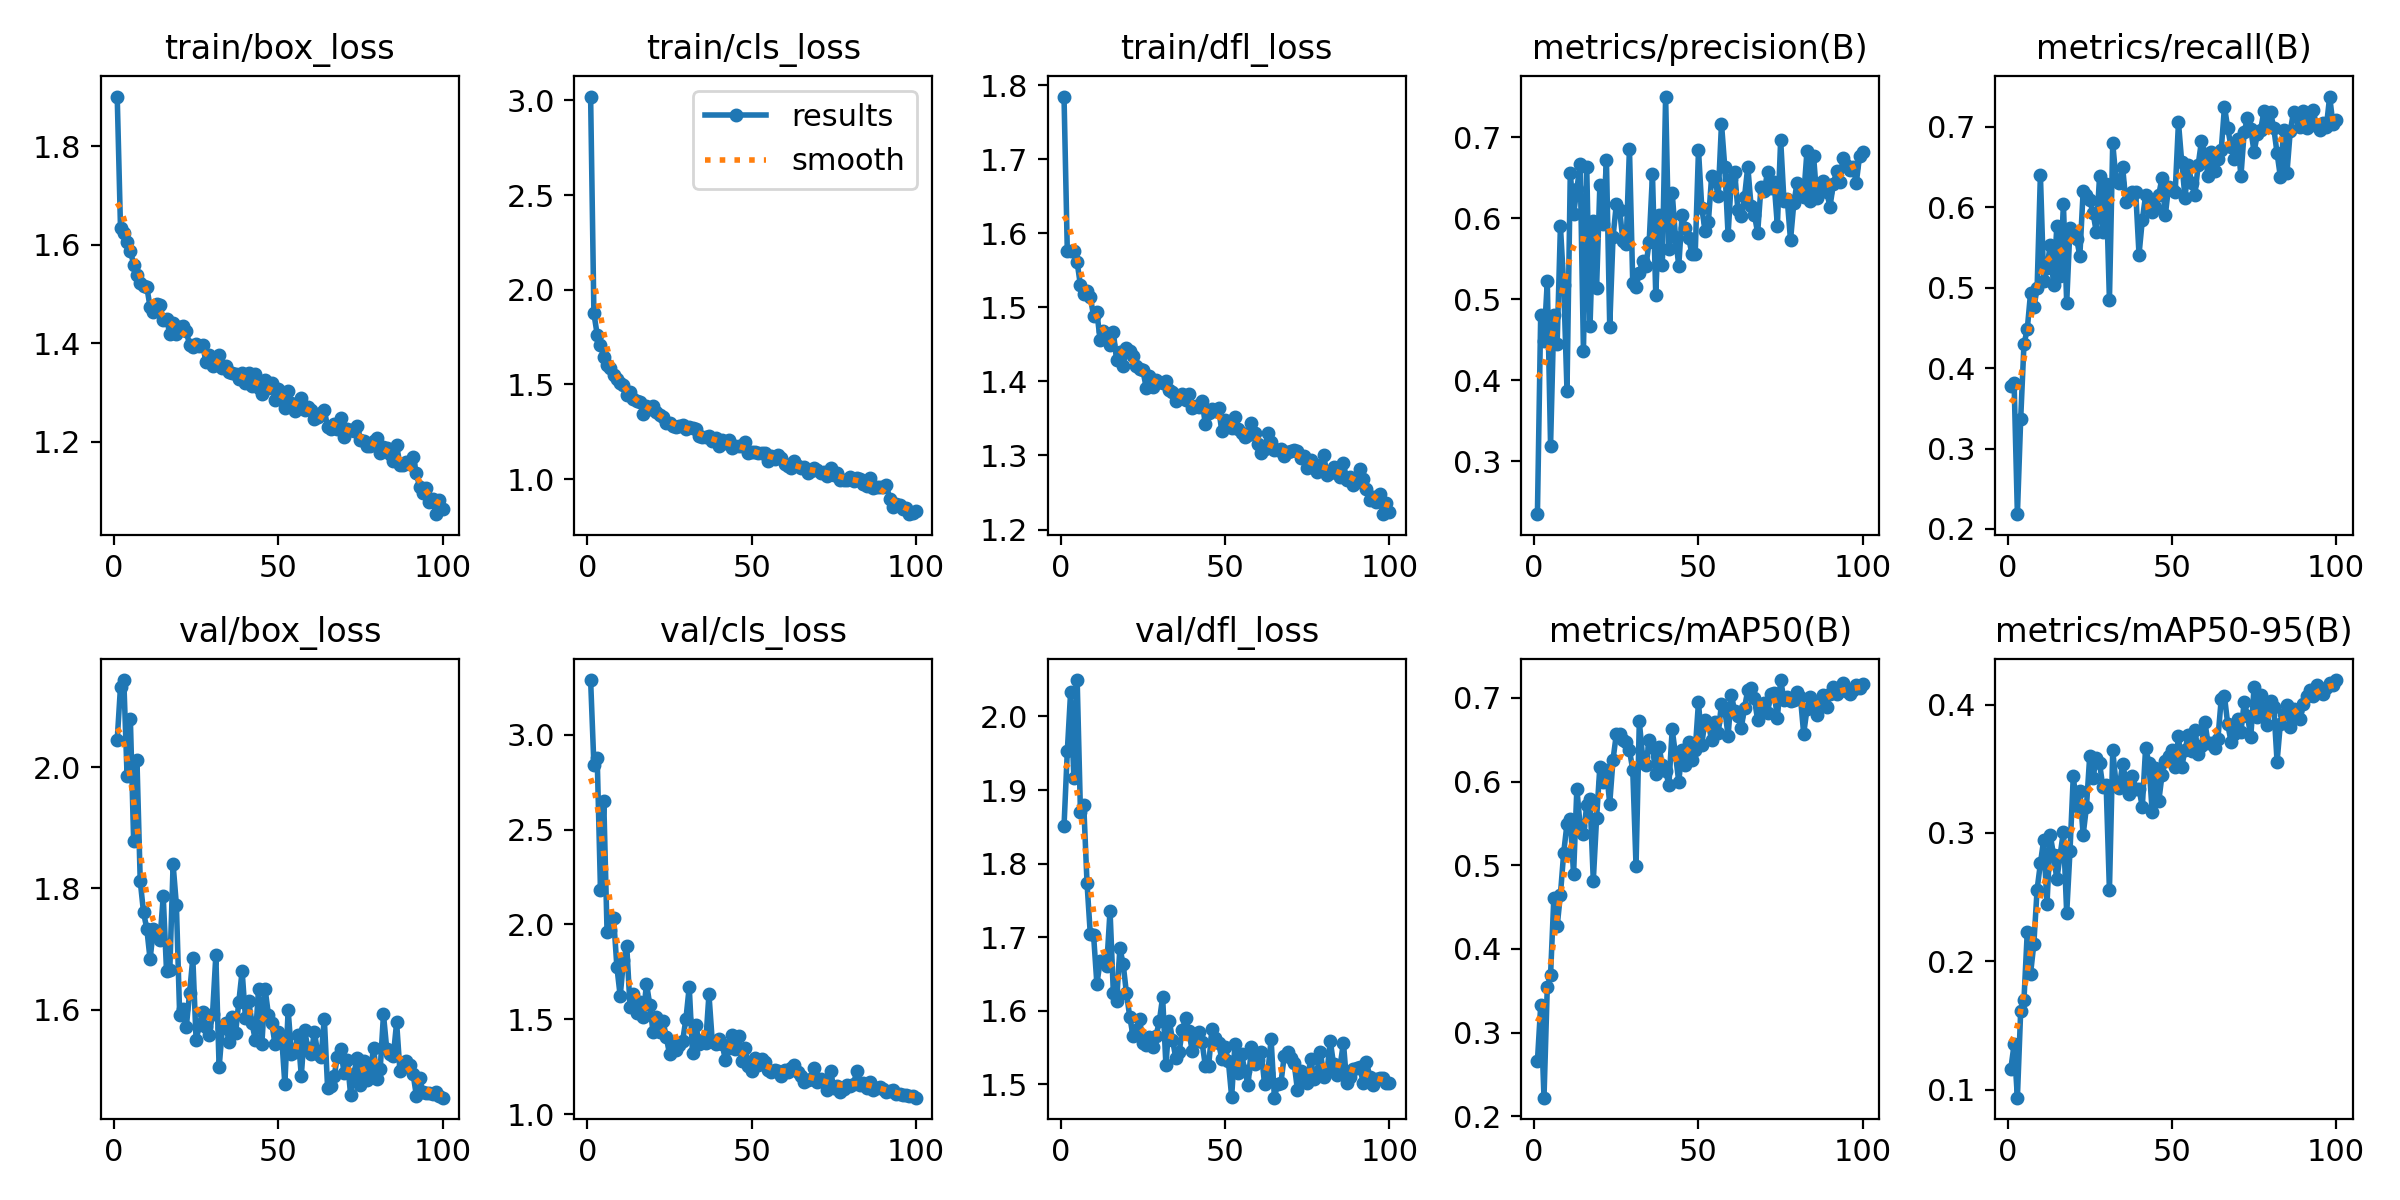

Values plotted in this chart, from the file beside it:
epoch, time, train/box_loss, train/cls_loss, train/dfl_loss, metrics/precision(B), metrics/recall(B), metrics/mAP50(B), metrics/mAP50-95(B), val/box_loss, val/cls_loss, val/dfl_loss, lr/pg0, lr/pg1, lr/pg2
1, 18.15, 1.9, 3.021, 1.784, 0.2345, 0.3781, 0.2657, 0.1161, 2.045, 3.289, 1.851, 0.000325, 0.000325, 0.000325
2, 29.96, 1.634, 1.875, 1.576, 0.4808, 0.3814, 0.3324, 0.1351, 2.133, 2.84, 1.952, 0.0006518, 0.0006518, 0.0006518
3, 37.43, 1.624, 1.763, 1.576, 0.4482, 0.2184, 0.2222, 0.09366, 2.143, 2.877, 2.032, 0.000972, 0.000972, 0.000972
4, 47, 1.606, 1.706, 1.576, 0.5219, 0.3364, 0.3541, 0.1611, 1.985, 2.184, 1.916, 0.0009703, 0.0009703, 0.0009703
5, 54.23, 1.588, 1.645, 1.561, 0.3192, 0.4298, 0.3688, 0.1699, 2.079, 2.65, 2.049, 0.0009604, 0.0009604, 0.0009604
6, 63.72, 1.56, 1.603, 1.529, 0.48, 0.4481, 0.4613, 0.2226, 1.878, 1.962, 1.87, 0.0009505, 0.0009505, 0.0009505
7, 70.94, 1.538, 1.588, 1.518, 0.4448, 0.4931, 0.4271, 0.1902, 2.012, 1.971, 1.879, 0.0009406, 0.0009406, 0.0009406
8, 81.05, 1.522, 1.549, 1.522, 0.5902, 0.4754, 0.465, 0.2133, 1.812, 2.032, 1.774, 0.0009307, 0.0009307, 0.0009307
9, 90.28, 1.516, 1.528, 1.514, 0.5176, 0.4992, 0.5152, 0.2559, 1.761, 1.775, 1.704, 0.0009208, 0.0009208, 0.0009208
10, 98.43, 1.514, 1.506, 1.488, 0.3868, 0.6405, 0.5497, 0.2762, 1.733, 1.622, 1.703, 0.0009109, 0.0009109, 0.0009109
11, 108.2, 1.473, 1.498, 1.493, 0.6561, 0.5086, 0.5555, 0.2945, 1.683, 1.811, 1.637, 0.000901, 0.000901, 0.000901
12, 115.7, 1.464, 1.443, 1.455, 0.605, 0.5248, 0.4891, 0.2442, 1.733, 1.884, 1.668, 0.0008911, 0.0008911, 0.0008911
13, 125.2, 1.48, 1.458, 1.467, 0.6356, 0.5533, 0.5917, 0.298, 1.726, 1.563, 1.668, 0.0008812, 0.0008812, 0.0008812
14, 132.6, 1.478, 1.422, 1.463, 0.6674, 0.5033, 0.5466, 0.283, 1.716, 1.632, 1.662, 0.0008713, 0.0008713, 0.0008713
15, 142.1, 1.447, 1.413, 1.449, 0.436, 0.5765, 0.5369, 0.2637, 1.787, 1.534, 1.736, 0.0008614, 0.0008614, 0.0008614
16, 149.8, 1.449, 1.407, 1.467, 0.6633, 0.514, 0.5715, 0.2827, 1.664, 1.591, 1.625, 0.0008515, 0.0008515, 0.0008515
17, 159.2, 1.419, 1.342, 1.429, 0.4667, 0.6038, 0.5787, 0.301, 1.665, 1.514, 1.613, 0.0008416, 0.0008416, 0.0008416
18, 167.7, 1.441, 1.387, 1.44, 0.5968, 0.4813, 0.4817, 0.2373, 1.84, 1.688, 1.685, 0.0008317, 0.0008317, 0.0008317
19, 175.9, 1.419, 1.37, 1.421, 0.5144, 0.5747, 0.5563, 0.2858, 1.773, 1.577, 1.663, 0.0008218, 0.0008218, 0.0008218
20, 184.6, 1.434, 1.388, 1.446, 0.6406, 0.5649, 0.618, 0.3442, 1.591, 1.431, 1.624, 0.0008119, 0.0008119, 0.0008119
21, 192.2, 1.434, 1.356, 1.44, 0.5931, 0.5611, 0.5992, 0.3207, 1.601, 1.511, 1.592, 0.000802, 0.000802, 0.000802
22, 201.4, 1.426, 1.34, 1.434, 0.672, 0.5396, 0.6135, 0.3329, 1.571, 1.433, 1.566, 0.0007921, 0.0007921, 0.0007921
23, 208.6, 1.396, 1.329, 1.421, 0.4662, 0.6198, 0.5738, 0.2985, 1.627, 1.491, 1.574, 0.0007822, 0.0007822, 0.0007822
24, 218.3, 1.392, 1.296, 1.417, 0.5768, 0.6158, 0.6263, 0.32, 1.685, 1.409, 1.589, 0.0007723, 0.0007723, 0.0007723
25, 225.6, 1.398, 1.294, 1.415, 0.6172, 0.6088, 0.6565, 0.3596, 1.549, 1.317, 1.556, 0.0007624, 0.0007624, 0.0007624
26, 235.2, 1.394, 1.28, 1.392, 0.6106, 0.5933, 0.6571, 0.3426, 1.575, 1.377, 1.553, 0.0007525, 0.0007525, 0.0007525
27, 242.7, 1.396, 1.272, 1.407, 0.5721, 0.5693, 0.6499, 0.3583, 1.597, 1.338, 1.565, 0.0007426, 0.0007426, 0.0007426
28, 252, 1.362, 1.279, 1.393, 0.5687, 0.6382, 0.648, 0.3543, 1.571, 1.364, 1.551, 0.0007327, 0.0007327, 0.0007327
29, 259.9, 1.375, 1.286, 1.401, 0.6861, 0.5689, 0.6375, 0.3357, 1.558, 1.386, 1.566, 0.0007228, 0.0007228, 0.0007228
30, 268.5, 1.353, 1.266, 1.399, 0.5203, 0.6284, 0.6143, 0.3375, 1.593, 1.502, 1.586, 0.0007129, 0.0007129, 0.0007129
31, 277.1, 1.369, 1.275, 1.398, 0.5156, 0.4844, 0.4991, 0.2551, 1.689, 1.671, 1.619, 0.000703, 0.000703, 0.000703
32, 285.1, 1.376, 1.268, 1.4, 0.5327, 0.6799, 0.6719, 0.3642, 1.505, 1.324, 1.526, 0.0006931, 0.0006931, 0.0006931
33, 294.2, 1.35, 1.266, 1.388, 0.5474, 0.6343, 0.6297, 0.3385, 1.571, 1.472, 1.587, 0.0006832, 0.0006832, 0.0006832
34, 301.6, 1.353, 1.228, 1.386, 0.5411, 0.6304, 0.6199, 0.3353, 1.577, 1.37, 1.561, 0.0006733, 0.0006733, 0.0006733
35, 311.3, 1.341, 1.221, 1.373, 0.571, 0.6506, 0.6494, 0.3538, 1.546, 1.389, 1.536, 0.0006634, 0.0006634, 0.0006634
36, 318.5, 1.339, 1.221, 1.378, 0.6542, 0.6066, 0.6411, 0.3408, 1.588, 1.373, 1.544, 0.0006535, 0.0006535, 0.0006535
37, 327.8, 1.338, 1.225, 1.383, 0.5057, 0.6112, 0.6097, 0.3303, 1.561, 1.631, 1.574, 0.0006436, 0.0006436, 0.0006436
38, 335.1, 1.326, 1.202, 1.375, 0.6038, 0.6193, 0.6417, 0.3446, 1.613, 1.385, 1.59, 0.0006337, 0.0006337, 0.0006337
39, 344.7, 1.339, 1.217, 1.383, 0.5425, 0.6184, 0.6195, 0.3344, 1.664, 1.369, 1.572, 0.0006238, 0.0006238, 0.0006238
40, 352.1, 1.319, 1.176, 1.364, 0.7503, 0.5412, 0.6127, 0.3344, 1.587, 1.396, 1.545, 0.0006139, 0.0006139, 0.0006139
41, 361.3, 1.339, 1.209, 1.367, 0.5618, 0.584, 0.5962, 0.3202, 1.614, 1.372, 1.56, 0.000604, 0.000604, 0.000604
42, 369.5, 1.313, 1.191, 1.365, 0.6318, 0.6147, 0.6624, 0.3659, 1.578, 1.284, 1.571, 0.0005941, 0.0005941, 0.0005941
43, 378.1, 1.338, 1.206, 1.373, 0.5767, 0.6058, 0.6325, 0.3548, 1.551, 1.351, 1.557, 0.0005842, 0.0005842, 0.0005842
44, 387.1, 1.309, 1.162, 1.342, 0.5414, 0.5935, 0.5999, 0.3166, 1.635, 1.418, 1.525, 0.0005743, 0.0005743, 0.0005743
45, 394.7, 1.298, 1.175, 1.357, 0.6037, 0.6005, 0.6384, 0.3506, 1.543, 1.342, 1.525, 0.0005644, 0.0005644, 0.0005644
46, 404.3, 1.324, 1.175, 1.363, 0.5881, 0.6152, 0.6199, 0.3246, 1.634, 1.409, 1.576, 0.0005545, 0.0005545, 0.0005545
47, 411.7, 1.31, 1.172, 1.36, 0.5758, 0.6367, 0.6478, 0.345, 1.592, 1.28, 1.563, 0.0005446, 0.0005446, 0.0005446
48, 421.2, 1.319, 1.194, 1.364, 0.5563, 0.5901, 0.6256, 0.356, 1.579, 1.347, 1.556, 0.0005347, 0.0005347, 0.0005347
49, 428.4, 1.285, 1.139, 1.333, 0.5556, 0.6257, 0.6374, 0.3603, 1.543, 1.255, 1.535, 0.0005248, 0.0005248, 0.0005248
50, 438, 1.307, 1.144, 1.348, 0.6846, 0.6221, 0.6952, 0.3643, 1.563, 1.229, 1.551, 0.0005149, 0.0005149, 0.0005149
51, 445.3, 1.296, 1.144, 1.346, 0.613, 0.6185, 0.6441, 0.3512, 1.558, 1.297, 1.532, 0.000505, 0.000505, 0.000505
52, 454.7, 1.268, 1.137, 1.337, 0.5844, 0.7056, 0.6741, 0.3752, 1.477, 1.258, 1.483, 0.0004951, 0.0004951, 0.0004951
53, 463.1, 1.303, 1.136, 1.352, 0.5948, 0.6557, 0.67, 0.3515, 1.599, 1.291, 1.555, 0.0004852, 0.0004852, 0.0004852
54, 471.6, 1.279, 1.137, 1.336, 0.6519, 0.6119, 0.6492, 0.3647, 1.528, 1.277, 1.516, 0.0004753, 0.0004753, 0.0004753
55, 480, 1.261, 1.096, 1.33, 0.6467, 0.653, 0.6712, 0.3765, 1.53, 1.235, 1.542, 0.0004654, 0.0004654, 0.0004654
56, 487.5, 1.27, 1.122, 1.326, 0.6279, 0.6297, 0.6578, 0.3641, 1.559, 1.224, 1.519, 0.0004555, 0.0004555, 0.0004555
57, 496.4, 1.289, 1.107, 1.327, 0.7168, 0.6148, 0.6933, 0.3805, 1.491, 1.23, 1.499, 0.0004456, 0.0004456, 0.0004456
58, 503.7, 1.264, 1.128, 1.344, 0.6631, 0.6526, 0.6864, 0.3618, 1.566, 1.227, 1.551, 0.0004357, 0.0004357, 0.0004357
59, 513.2, 1.27, 1.113, 1.331, 0.5796, 0.6824, 0.6548, 0.3675, 1.537, 1.198, 1.528, 0.0004258, 0.0004258, 0.0004258
60, 520.5, 1.264, 1.082, 1.315, 0.648, 0.6659, 0.7037, 0.3867, 1.528, 1.232, 1.534, 0.0004159, 0.0004159, 0.0004159
... 40 more rows
